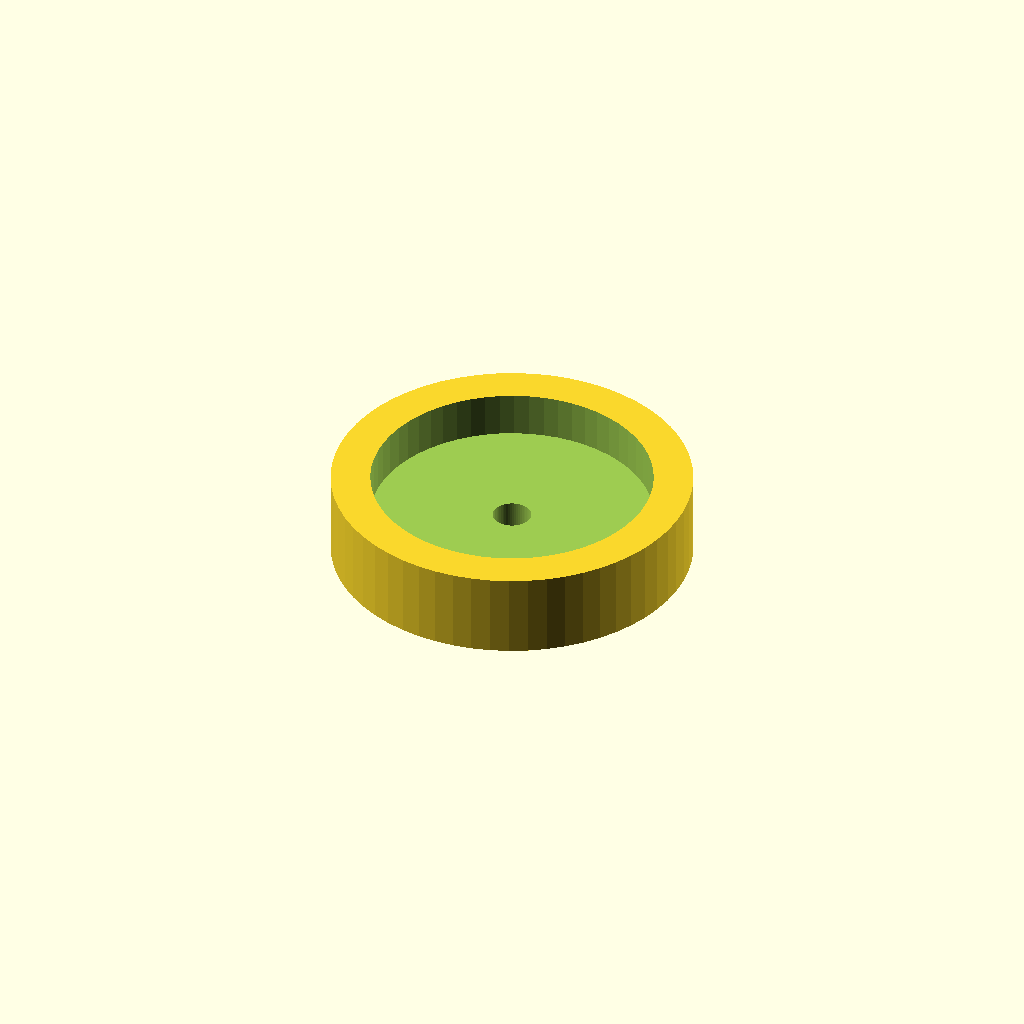
Cell 1: the model at its default parameters.
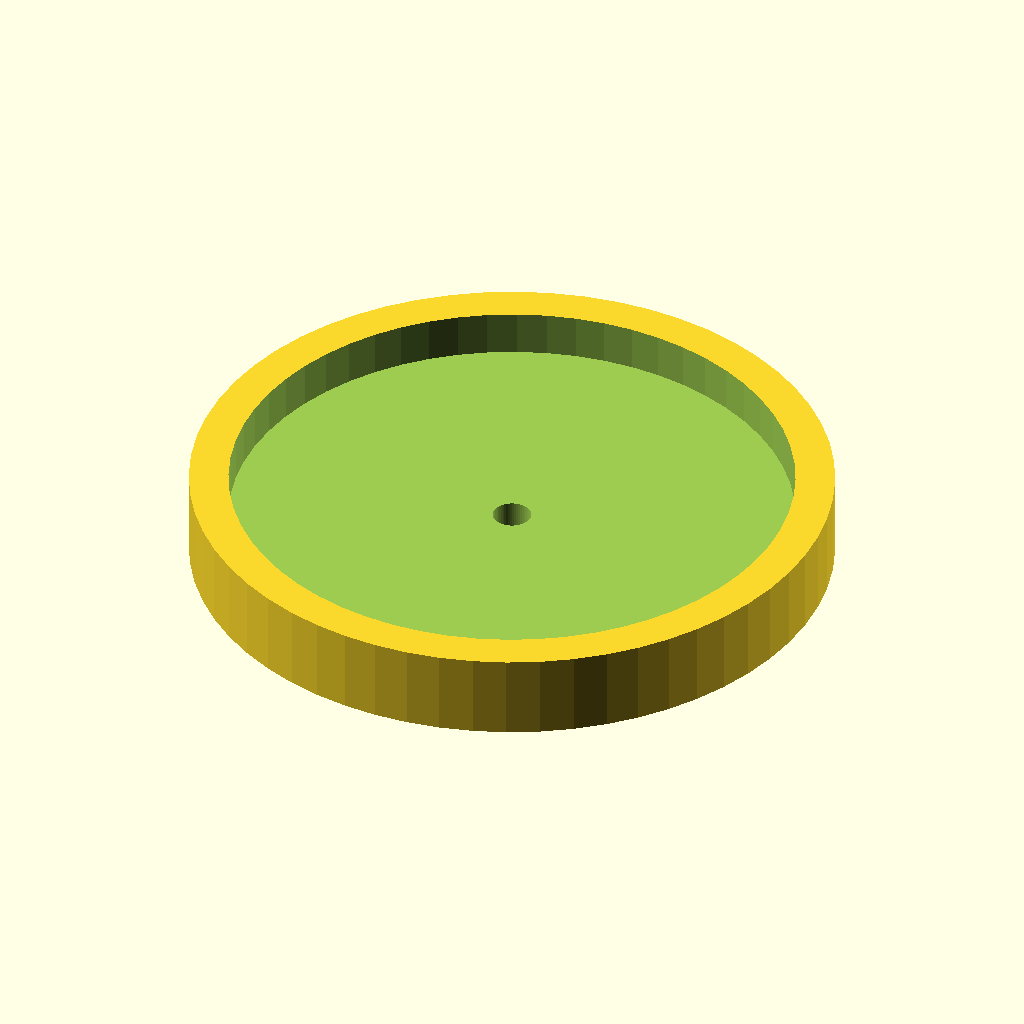
Cell 2 — magnet_d set to 50, the other parameters unchanged.
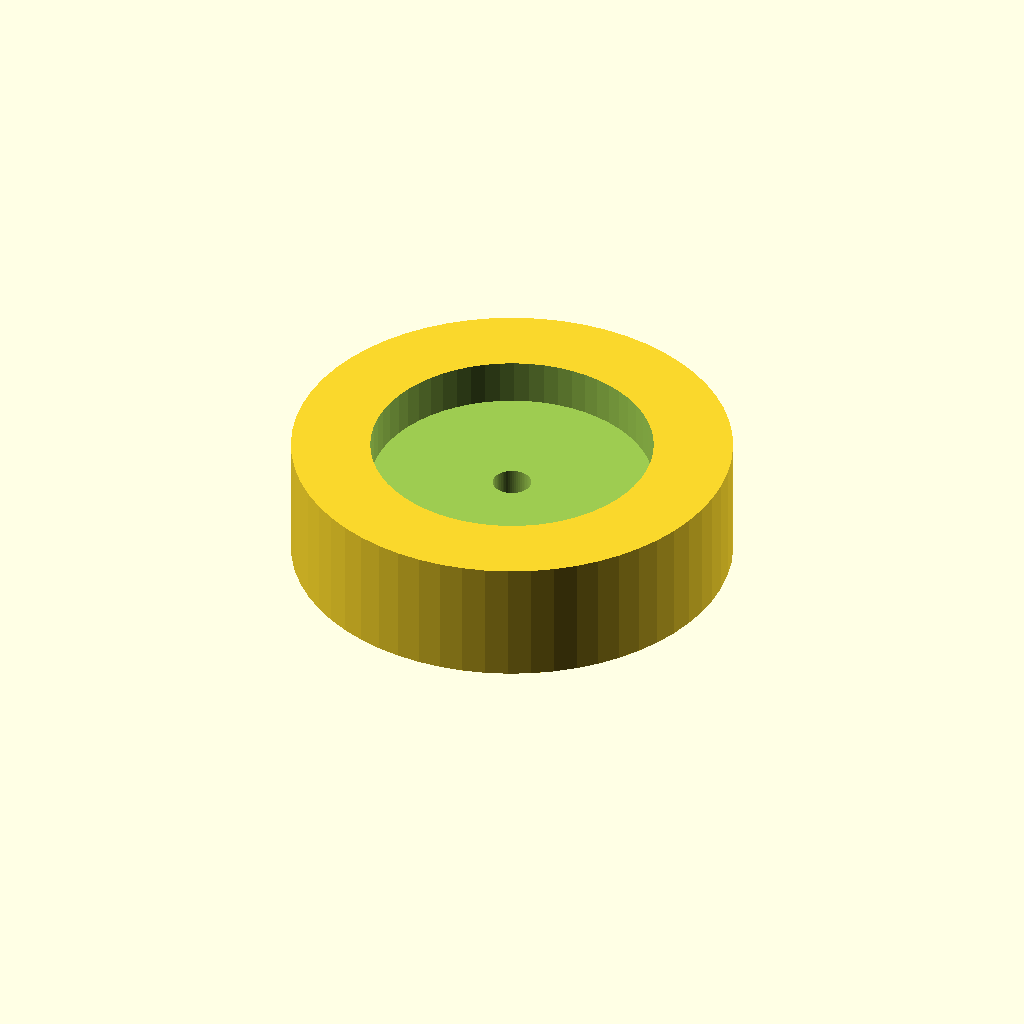
Cell 3: the same model with wall = 7.
One fixed orthographic camera (rotation 55°, 0°, 25°; colour scheme Cornfield) for every cell.
The OpenSCAD source (optional_data/data/parts/part_1055.scad):
// Recessed magnet cup.
$fn = 60;
eps = 0.02;
magnet_d = 25;
wall = 3.5;
outer_d = magnet_d+2*wall;
height = wall+4;
difference() {
    cylinder(d=outer_d,h=height);
    translate([0,0,wall-eps]) cylinder(d=magnet_d,h=height-wall+2*eps);
    translate([0,0,-eps]) cylinder(d=3.4,h=wall+2*eps);
}
Parameter table extracted from the source (name, type, default, range or options):
eps: number, default 0.02
magnet_d: number, default 25
wall: number, default 3.5
